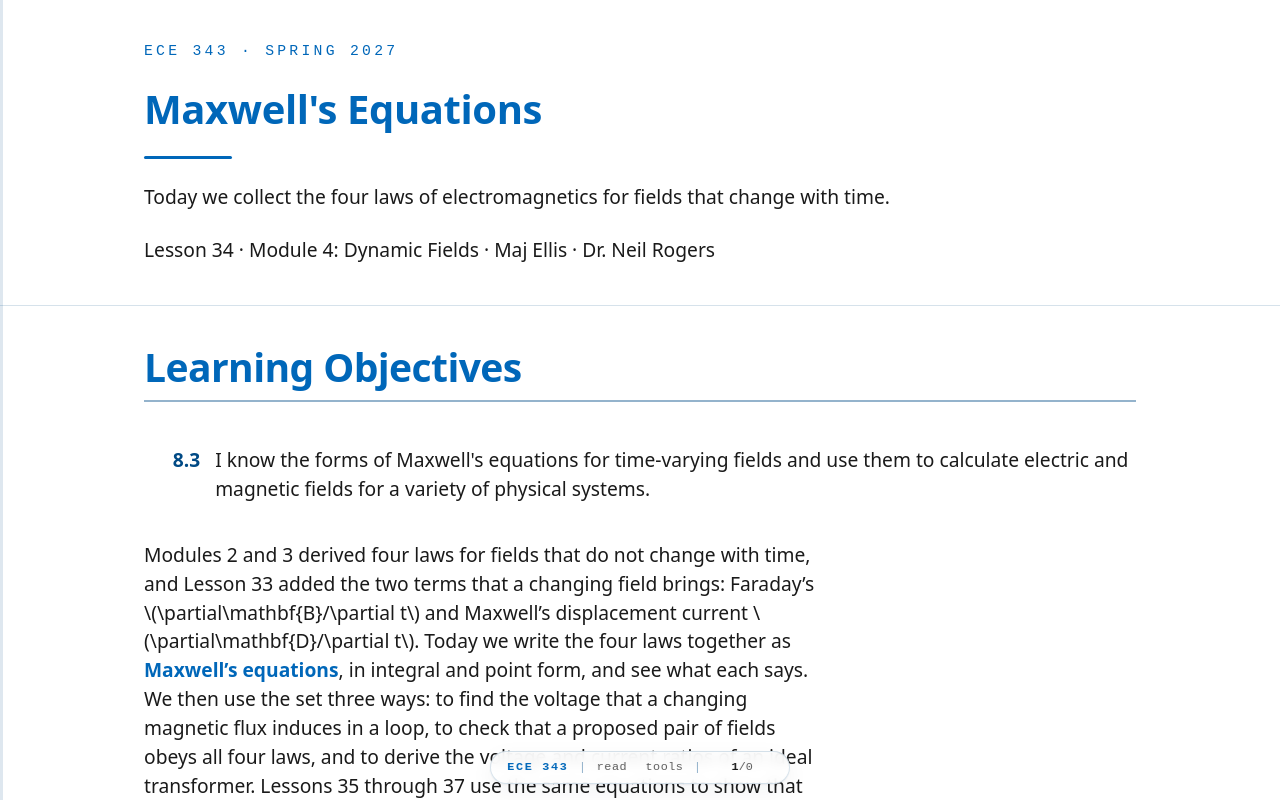

repository: livethisdream/ece343 · page: module04/L34-maxwells-equations/index.html · generator: jekyll

---
frame_view: true
---

# L34 - Maxwell's Equations

::::{frame}
:class: title-frame

<div class="course-mark">ECE 343 · Spring 2027</div>

<h1 class="frame-title">Maxwell's Equations</h1>

<div class="title-rule"></div>

Today we collect the four laws of electromagnetics for fields that change with time.

Lesson 34 · Module 4: Dynamic Fields · Maj Ellis · Dr. Neil Rogers
::::

::::{frame} Learning Objectives

<ol class="lo-list" style="--module: '8'; counter-reset: lo 2">
  <li>I know the forms of Maxwell's equations for time-varying fields and use them to calculate electric and magnetic fields for a variety of physical systems.</li>
</ol>

:::{depth}
Modules 2 and 3 derived four laws for fields that do not change with time, and
Lesson 33 added the two terms that a changing field brings: Faraday's
$\partial\mathbf{B}/\partial t$ and Maxwell's displacement current
$\partial\mathbf{D}/\partial t$. Today we write the four laws together as
**Maxwell's equations**, in integral and point form, and see what each says.
We then use the set three ways: to find
the voltage that a changing magnetic flux induces in a loop, to check that a
proposed pair of fields obeys all four laws, and to derive the voltage and
current ratios of an ideal transformer. Lessons 35 through 37 use the same
equations to show that the fields travel as a wave.
:::
::::

::::{frame} Where We Were
:::{present}
| Law | Static form | Lesson |
| :-- | :-- | :-: |
| Gauss's law | $\oint_S \mathbf{D}\cdot d\mathbf{s} = Q_\text{encl}$ | 20–21 |
| Gauss's law for magnetism | $\oint_S \mathbf{B}\cdot d\mathbf{s} = 0$ | 28 |
| Circulation of $\mathbf{E}$ | $\oint_C \mathbf{E}\cdot d\mathbf{l} = 0$ | 22 |
| Ampere's law | $\oint_C \mathbf{H}\cdot d\mathbf{l} = I_\text{encl}$ | 29 |
:::

Lesson 30 closed Module 3 with this table of the laws of static fields. Two
laws describe the electric field and two the magnetic field, and in statics
the two halves never mix: charges make the electric field, currents make the
magnetic field, and neither field appears in the other's equations. Lesson 33
showed that this separation fails once the fields change. A changing magnetic
flux through a closed path drives a circulation of $\mathbf{E}$ around it, so
the static Faraday's law gains a term. A charging capacitor carries a current
into one plate with no conduction current across the gap, so Ampere's law
gains a term in the changing electric flux. Today we write the four laws with
those two terms in place.
::::

::::{frame} Maxwell's Equations
:::{present}
| Law | Integral form |
| :-- | :-- |
| Gauss's law | $\oint_S \mathbf{D}\cdot d\mathbf{s} = Q_\text{encl}$ |
| Gauss's law for magnetism | $\oint_S \mathbf{B}\cdot d\mathbf{s} = 0$ |
| Faraday's law | $\oint_C \mathbf{E}\cdot d\mathbf{l} = -\frac{d}{dt}\int_S \mathbf{B}\cdot d\mathbf{s}$ |
| Ampere–Maxwell law | $\oint_C \mathbf{H}\cdot d\mathbf{l} = I_\text{encl} + \frac{d}{dt}\int_S \mathbf{D}\cdot d\mathbf{s}$ |
:::

Together with the material relations later in this lesson, these four
equations describe every classical electromagnetic field. The two
Gauss's laws keep their static form: Lesson 20 derived Gauss's law from
Coulomb's law and Lesson 21 its point form, and Lesson 28 showed that magnetic
field lines close, so the net magnetic flux out of any closed surface is zero.
Neither law contains a time derivative, so each holds at every instant even
when the fields change. Faraday's law is Lesson 33's: the circulation of
$\mathbf{E}$ around a closed path $C$ equals the negative rate of change of the
magnetic flux through a surface $S$ bounded by $C$. The **Ampere–Maxwell law**
is Lesson 29's Ampere's law with Lesson 33's displacement current added: the
circulation of $\mathbf{H}$ equals the conduction current through $S$ plus the
rate of change of the electric flux through it. In both circulation laws, the
right-hand rule of Lesson 29 ties the direction of travel around $C$ to the
normal of $S$.
::::

::::{frame} What Each Equation Says
:::{present}
| Law | Point form |
| :-- | :-- |
| Gauss's law | $\nabla\cdot\mathbf{D} = \rho_v$ |
| Gauss for magnetism | $\nabla\cdot\mathbf{B} = 0$ |
| Faraday's law | $\nabla\times\mathbf{E} = -\frac{\partial\mathbf{B}}{\partial t}$ |
| Ampere–Maxwell law | $\nabla\times\mathbf{H} = \mathbf{J} + \frac{\partial\mathbf{D}}{\partial t}$ |
:::
:::{present}
<img src="../../viz/img/L34-equations.svg"
     alt="Four panels. Gauss's law: arrows of D point outward from a positive charge. Gauss's law for magnetism: closed loops of B around two wire cross sections, one carrying current out of the page and one into it. Faraday's law: a field B pointing out of the page and growing, with E circling it clockwise. Ampere–Maxwell law: a current or changing D out of the page, with H circling it counterclockwise"
     style="max-width: 420px; width: 100%; display: block; margin: 0 auto;">
:::

The point forms state each law at a single point. Lessons 21 and 28 derived
the two divergence equations, Lesson 33 derived the point form of Faraday's
law with Stokes' theorem, and Lesson 33 derived the Ampere–Maxwell point form
from the continuity equation and Gauss's law. Each equation names a source,
and the figure draws one panel per law. Gauss's law says that electric flux
begins and ends on charge. Gauss's law for magnetism says that there is no
magnetic charge, so magnetic flux has nowhere to begin or end. The two curl
equations are where time enters, and they couple the fields: a magnetic field
that changes with time produces an electric field that circulates around it,
and an electric field that changes with time produces a magnetic field that
circulates around it, just as a conduction current does. The minus sign in
Faraday's law is Lenz's law from Lesson 33: in the third panel the growing
flux points out of the page, and the clockwise $\mathbf{E}$ drives a current
whose own flux points into the page. Taking the divergence of the
Ampere–Maxwell law gives back Lesson 33's continuity equation,
$\nabla\cdot\mathbf{J} = -\partial\rho_v/\partial t$, so the set conserves
charge. Because each field's change drives the other, the pair can sustain
itself in a region with no charge and no current at all, which is the
electromagnetic wave of Lessons 35 through 37.
::::

::::{frame} The Static Limit
:::{present}
With $\partial/\partial t = 0$:

$$\begin{aligned} \nabla\times\mathbf{E} &= 0 \\ \nabla\times\mathbf{H} &= \mathbf{J} \\ \nabla\cdot\mathbf{J} &= 0 \end{aligned}$$

- The fields decouple into Modules 2 and 3.
:::

When nothing changes with time, every time derivative in the set is zero. The
curl of $\mathbf{E}$ vanishes, which is the conservative field of Lesson 22,
and the Ampere–Maxwell law reduces to Lesson 29's Ampere's law. The two
Gauss's laws keep their form. What remains is the table of static fields from
the start of the lesson, in which the electric field depends only on charge
and the magnetic field only on current. The static results also hold
approximately when the fields change slowly enough. A circuit much smaller
than a wavelength, the condition of Lesson 3's electrical length, sees the
same field everywhere at each instant, so we can solve it as if it were
static at each moment. That **quasi-static** approximation is how we treat
the loops and the transformer later in this lesson.
::::

::::{frame} The Material Relations
:::{present}
$$\mathbf{D} = \epsilon\mathbf{E}, \quad \mathbf{B} = \mu\mathbf{H}, \quad \mathbf{J} = \sigma\mathbf{E}$$

$$\nabla\times\mathbf{H} = \sigma\mathbf{E} + \epsilon\frac{\partial\mathbf{E}}{\partial t}$$
:::

Maxwell's equations hold in any material. The material enters through three
relations from earlier lessons: $\mathbf{D} = \epsilon\mathbf{E}$ from Lesson
20, $\mathbf{B} = \mu\mathbf{H}$ from Lesson 28, and Ohm's law in point form,
$\mathbf{J} = \sigma\mathbf{E}$, from Lesson 27. In a uniform material with
constant $\epsilon$, $\mu$, and $\sigma$, the three relations let us write the
set in $\mathbf{E}$ and $\mathbf{H}$ alone. The Ampere–Maxwell law then has a
conduction term and a displacement term side by side. For a field that varies
as $\cos\omega t$, the conduction term has amplitude $\sigma E$ and the
displacement term $\omega\epsilon E$, so their ratio is $\sigma/(\omega\epsilon)$,
the ratio Lesson 33 computed for copper, seawater, and polyethylene to decide
which current dominates.
::::

::::{frame} Example 1: A Loop in a Ramping Field
:::{present}
$a = 10$ cm, $R = 1\ \text{k}\Omega$, $B_0 = 0.2$ T, $t_0 = 3$ s:

$$B(t) = \begin{cases} 0 & t < 0 \\ B_0\ t/t_0 & 0 \le t \le t_0 \\ B_0 & t > t_0 \end{cases}$$
:::
:::{present}
<img src="../../viz/img/L34-loop.svg"
     alt="A circular wire loop of radius a in the xy plane with a resistor R in a small gap at the front, a uniform field B of t pointing up along z through the loop, and an arrow marking counterclockwise travel around the path C"
     style="max-width: 400px; width: 100%; display: block; margin: 0 auto;">
:::

A wire loop of radius $a = 10$ cm lies
in the $xy$ plane with a $1\ \text{k}\Omega$ resistor in a small gap. A
uniform magnetic flux density $\mathbf{B} = \hat{\mathbf{z}}\ B(t)$ fills the
region. It is zero before $t = 0$, rises linearly to $B_0 = 0.2$ T over
$t_0 = 3$ s, and then holds steady. We want the voltage across the resistor
and the current through it. We take the path $C$ along the wire,
counterclockwise as seen from $+z$, so by the right-hand rule the normal of
the flat surface $S$ inside the loop is $+\hat{\mathbf{z}}$. The loop is a
fraction of a meter across and the field changes over seconds, so the
quasi-static approximation holds, and the wire, a good conductor, carries
essentially no electric field: the whole circulation of $\mathbf{E}$ appears
across the gap.
::::

::::{frame} Example 1: The Induced Voltage
:::{present}
$$\begin{aligned} \oint_C \mathbf{E}\cdot d\mathbf{l} &= -\frac{d}{dt}\left[\pi a^2 B(t)\right] \\ &= -\pi a^2\frac{B_0}{t_0} \\ &= -\frac{\pi(0.1)^2(0.2)}{3} \\ &= -2.09\ \text{mV} \end{aligned}$$
:::
:::{present}
<img src="../../viz/img/L34-ramp.svg"
     alt="Two stacked plots against time in seconds: B rises linearly from 0 at t equals 0 to 0.2 tesla at t equals 3 and then holds; the magnitude of the loop voltage is a constant 2.09 millivolts between 0 and 3 seconds and zero otherwise"
     style="max-width: 440px; width: 100%; display: block; margin: 0 auto;">
:::

$\mathbf{B}$ is uniform and along the normal, so the flux through $S$ is the
field times the area, $\Phi = \pi a^2 B(t)$. Faraday's law gives the
circulation as the negative rate of change of that flux. During the ramp the
flux grows at the constant rate $\pi a^2 B_0/t_0$, so the circulation is a
constant $-2.09$ mV for $0 < t < t_0$; before the ramp and after it the flux does not change,
and the circulation is zero. The minus sign means the electric field drives
current clockwise as seen from $+z$, opposite to $C$. A clockwise current makes
a magnetic field along $-\hat{\mathbf{z}}$ inside the loop, which opposes the
growing flux, as Lenz's law requires. The resistor carries the full
$2.09$ mV, so Ohm's law gives a current of
$2.09\ \text{mV}/1\ \text{k}\Omega = 2.09\ \mu$A for the 3 s of the ramp. The
voltage depends on how fast the flux changes, not on how large it is: at
$t = 5$ s the field is at its largest and the voltage is zero.
::::

::::{frame} Example 2: A Sinusoidal Field
:::{present}
$$\begin{aligned} B(t) &= B_0\sin\omega t \\ \oint_C \mathbf{E}\cdot d\mathbf{l} &= -\pi a^2 B_0\ \omega\cos\omega t \\ &= -(39.5\ \text{V})\cos\omega t \end{aligned}$$
:::
:::{present}
<img src="../../viz/img/L34-sine.svg"
     alt="Two stacked plots against time in milliseconds over two periods: B is a sine wave of amplitude 0.2 tesla; the loop voltage is a negative cosine of amplitude about 40 volts, peaking a quarter period after B"
     style="max-width: 440px; width: 100%; display: block; margin: 0 auto;">
:::

Example 2 keeps the loop and the resistor and drives the field sinusoidally at $f = 1$ kHz, with the same amplitude
$B_0 = 0.2$ T. The flux is $\pi a^2 B_0\sin\omega t$, with
$\omega = 2\pi f = 6283$ rad/s. Differentiating gives a voltage that follows
$-\cos\omega t$, with amplitude
$\pi a^2 B_0\omega = \pi(0.1)^2(0.2)(6283) = 39.5$ V. The resistor current
has amplitude $39.5\ \text{V}/1\ \text{k}\Omega = 39.5$ mA. The voltage is
largest when $B$ passes through zero, where the flux changes fastest, and it
lags $B$ by a quarter period. Compared with Example 1, the same field
amplitude produces about $19{,}000$ times the voltage. The voltage follows the
rate of change of $B$: its peak is $B_0\omega$ here and $B_0/t_0$ during the
ramp, and their ratio is $\omega t_0 = 2\pi(1000)(3) = 18{,}850$. The induced
voltage grows in proportion to frequency, which is why power transformers and
the coupled coils of wireless chargers work with alternating current.
::::

::::{frame} Checking a Pair of Fields: Faraday's Law
:::{present}
$\mathbf{E} = \hat{\mathbf{x}}\ E_0\cos(\omega t - \beta z)$, in a uniform lossless region with no charge or current:

$$\begin{aligned} \nabla\times\mathbf{E} &= \hat{\mathbf{y}}\ \frac{\partial E_x}{\partial z} \\ &= \hat{\mathbf{y}}\ \beta E_0\sin(\omega t - \beta z) \\ &= -\mu\frac{\partial\mathbf{H}}{\partial t} \\ \mathbf{H} &= \hat{\mathbf{y}}\ \frac{\beta E_0}{\mu\omega}\cos(\omega t - \beta z) \end{aligned}$$
:::

Maxwell's equations also tell us whether a proposed field can exist, and if it
can, what field must accompany it. We take an electric field along
$\hat{\mathbf{x}}$ that varies with $z$ and $t$ as $\cos(\omega t - \beta z)$,
in a region with permittivity $\epsilon$, permeability $\mu$, and no charge or
current. Because $E_x$ depends only on $z$, the only surviving term of the
Cartesian curl from Lesson 17 is the $\hat{\mathbf{y}}$ component
$\partial E_x/\partial z$. Faraday's law sets that curl equal to
$-\mu\ \partial\mathbf{H}/\partial t$. Integrating with respect to time, and
dropping the constant of integration, which would be a static field
unrelated to this one, gives $\mathbf{H}$ along $\hat{\mathbf{y}}$, in phase
with $\mathbf{E}$ and perpendicular to it. The two Gauss's laws hold
automatically: $D_x$ does not depend on $x$ and $B_y$ does not depend on $y$,
so both divergences are zero.
::::

::::{frame} Checking a Pair of Fields: Ampere–Maxwell
:::{present}
$$\begin{aligned} \nabla\times\mathbf{H} &= -\hat{\mathbf{x}}\ \frac{\partial H_y}{\partial z} \\ &= -\hat{\mathbf{x}}\ \frac{\beta^2 E_0}{\mu\omega}\sin(\omega t - \beta z) \\ \epsilon\frac{\partial\mathbf{E}}{\partial t} &= -\hat{\mathbf{x}}\ \epsilon\omega E_0\sin(\omega t - \beta z) \\ \beta &= \omega\sqrt{\mu\epsilon} \\ \frac{E_0}{H_0} &= \sqrt{\frac{\mu}{\epsilon}} = \eta \end{aligned}$$
:::

The last equation is the test. With no conduction current, the Ampere–Maxwell
law requires $\nabla\times\mathbf{H} = \epsilon\ \partial\mathbf{E}/\partial t$.
The curl of $\hat{\mathbf{y}}\ H_y(z, t)$ has only the component
$-\partial H_y/\partial z$ along $\hat{\mathbf{x}}$. Both sides vary as
$\sin(\omega t - \beta z)$, so they agree at every point and time only if
their coefficients match, $\beta^2/(\mu\omega) = \epsilon\omega$. The pair of
fields therefore satisfies all four of Maxwell's equations only when
$\beta = \omega\sqrt{\mu\epsilon}$, and the ratio of the amplitudes becomes
$\mu\omega/\beta = \sqrt{\mu/\epsilon}$, the intrinsic impedance $\eta$ that
Lessons 6 and 30 quoted and Lesson 37 derives. In free space at 100 MHz, $\beta = 2.10$ rad/m, a wavelength of
$3.00$ m, and a field of $E_0 = 1$ V/m comes with $H_0 = 2.65$ mA/m. This
pair is a uniform plane wave, which Lessons 35 through 37 derive directly from
Maxwell's equations.
::::

::::{frame} The Ideal Transformer: Voltage
:::{present}
$$\begin{aligned} v_1 &= N_1\frac{d\Phi}{dt} \\ v_2 &= N_2\frac{d\Phi}{dt} \\ \frac{v_2}{v_1} &= \frac{N_2}{N_1} \end{aligned}$$
:::
:::{present}
<img src="../../viz/img/L34-transformer.svg"
     alt="A rectangular magnetic core with a winding of N1 turns on the left leg and N2 turns on the right leg, a dashed path for the core flux Phi circling through both legs, and terminal voltages v1 and v2 with currents i1 entering the left winding and i2 leaving the right"
     style="max-width: 460px; width: 100%; display: block; margin: 0 auto;">
:::

A **transformer** is two windings on one closed core. Lesson 31 showed that a
core with $\mu_r$ in the thousands draws the magnetic field into itself, so
nearly all of the flux $\Phi$ stays in the core and passes through every turn
of both windings. We model the ideal case, in which all of the flux stays in
the core and the windings have no resistance. Each turn of winding 1 is a
closed path around the core, and Faraday's law gives a circulation of
$d\Phi/dt$ in magnitude around it. The $N_1$ turns are in series, so their
voltages add to $v_1 = N_1\ d\Phi/dt$, with the sign set by drawing the
windings so that $v_1$ and $v_2$ are positive together. Winding 2 links the
same flux, so $v_2 = N_2\ d\Phi/dt$. Dividing eliminates the flux. The voltage
ratio is the turns ratio, and it holds at every instant, whatever the shape of
the waveform, as long as the flux changes.
::::

::::{frame} The Ideal Transformer: Current
:::{present}
$$\begin{aligned} H\ell_c &= N_1 i_1 - N_2 i_2 \\ N_1 i_1 - N_2 i_2 &= \frac{\Phi\ \ell_c}{\mu A} \to 0 \\ \frac{i_2}{i_1} &= \frac{N_1}{N_2} \\ v_1 i_1 &= v_2 i_2 \end{aligned}$$
:::

The currents come from Ampere's law around the dashed path of length
$\ell_c$ through the core. At 60 Hz the wavelength is about 5000 km, so the
displacement current in the core is negligible, and the quasi-static Ampere's
law of Lesson 29 applies. Winding 1 carries $i_1$ through the surface bounded
by the path $N_1$ times, and winding 2 carries $i_2$, drawn leaving its
positive terminal, $N_2$ times in the opposite sense. If $H$ is uniform along
the path, the circulation is $H\ell_c$. With $B = \mu H$ and $\Phi = BA$ for
a core of cross-sectional area $A$, the circulation is
$\Phi\ell_c/(\mu A)$. A finite flux needs almost no net current when $\mu$ is
very large, so in the ideal transformer, with $\mu \to \infty$, the two terms balance. The current
ratio is the inverse of the turns ratio, and multiplying the two ratios shows
that the power into winding 1 equals the power out of winding 2: the ideal
transformer stores and dissipates nothing.
::::

::::{frame} Worked Example: A 120 V to 12 V Transformer
:::{present}
$N_1 = 600$, $N_2 = 60$, $6\ \Omega$ load, core area $6\ \text{cm}^2$:

$$\begin{aligned} V_2 &= 12\ \text{V}, \quad I_2 = 2\ \text{A} \\ I_1 &= 0.2\ \text{A}, \quad P = 24\ \text{W} \\ \Phi_\text{pk} &= \frac{V_\text{1,pk}}{N_1\omega} = \frac{169.7}{(600)(377)} \\ &= 0.750\ \text{mWb} \\ B_\text{pk} &= \Phi_\text{pk}/A = 1.25\ \text{T} \end{aligned}$$
:::

:::{admonition} Worked example — sizing a power transformer
:class: tip
A transformer steps a $120$ V rms, $60$ Hz line down to $12$ V rms for a
$6\ \Omega$ load. The turns ratio is $120/12 = 10$, so with $N_1 = 600$ the
secondary needs $N_2 = 60$ turns. The load draws $I_2 = 12/6 = 2$ A, the
primary draws $I_1 = 2\times60/600 = 0.2$ A, and both sides carry
$P = 24$ W.

The core must carry the flux that Faraday's law requires. With
$v_1 = V_\text{1,pk}\cos\omega t$ and $v_1 = N_1\ d\Phi/dt$, integrating gives
$\Phi = (V_\text{1,pk}/N_1\omega)\sin\omega t$, so the peak flux is
$V_\text{1,pk}/(N_1\omega)$. The peak line voltage is
$120\sqrt{2} = 169.7$ V and $\omega = 2\pi(60) = 377$ rad/s, so
$\Phi_\text{pk} = 0.750$ mWb. Through a core of area $6\ \text{cm}^2$, the
peak flux density is $1.25$ T. Silicon-steel cores **saturate** near $1.5$
to $1.7$ T: by then the field has lined up nearly all of the iron's atomic
magnetic moments (Lesson 31), so more $H$ adds little $B$, $\mu$ falls, and
the ideal model fails. A $4\ \text{cm}^2$
core would need $1.88$ T, which is why the design uses the larger core or more
primary turns. The flux does not depend on the load, because $v_1$ alone sets
it.
:::
::::

::::{frame} Summary
:class: read-only

| Symbol / idea | What it is | Result |
| :-- | :-- | :-- |
| Gauss's law | Charge is the source of $\mathbf{D}$ | $\nabla\cdot\mathbf{D} = \rho_v$ |
| Gauss's law for magnetism | No magnetic charge | $\nabla\cdot\mathbf{B} = 0$ |
| Faraday's law | A changing $\mathbf{B}$ drives a circulating $\mathbf{E}$ | $\nabla\times\mathbf{E} = -\partial\mathbf{B}/\partial t$ |
| Ampere–Maxwell law | Current and a changing $\mathbf{D}$ drive $\mathbf{H}$ | $\nabla\times\mathbf{H} = \mathbf{J} + \partial\mathbf{D}/\partial t$ |
| Continuity | The set conserves charge | $\nabla\cdot\mathbf{J} = -\partial\rho_v/\partial t$ |
| Static limit | $\partial/\partial t = 0$ | The laws of Modules 2 and 3 |
| Material relations | Uniform material | $\mathbf{D} = \epsilon\mathbf{E}$, $\mathbf{B} = \mu\mathbf{H}$, $\mathbf{J} = \sigma\mathbf{E}$ |
| Induced voltage | Loop of fixed area $A$ in uniform $B(t)$ | $\vert v\vert = A\ \vert dB/dt\vert$ |
| Plane-wave pair | $\hat{\mathbf{x}}\ E$ and $\hat{\mathbf{y}}\ H$ along $z$ | $\beta = \omega\sqrt{\mu\epsilon}$, $E/H = \eta$ |
| Ideal transformer | Shared core flux | $v_2/v_1 = N_2/N_1$, $i_2/i_1 = N_1/N_2$ |
::::

::::{frame} Practice
:class: read-only doc-links

- <a class="doc-link" href="../../practice/ECE343_L34_Practice_blank.pdf" target="_blank" rel="noopener">Problem set (PDF)</a>
- <a class="doc-link doc-key" href="../../practice/ECE343_L34_Practice_SOLUTIONS.pdf" target="_blank" rel="noopener">Solutions (PDF)</a>
::::

::::{frame} Where This Is Going
:::{present}
- **Lesson 35**: Maxwell's equations in phasor form, decoupled into a wave equation for $\mathbf{E}$ alone.
- **Lesson 36**: its solutions, including waves in lossy material.
:::

Today we collected Maxwell's equations in integral and point form and saw
that the set conserves charge. The field
pair we checked was a wave traveling along $z$ at
$\omega/\beta = 1/\sqrt{\mu\epsilon}$, and we found it by guessing. Lesson 35
removes the guess: in a region with no charge or current, it writes the
equations in the phasor form of Lesson 2 and combines the two curl equations
into one wave equation for $\mathbf{E}$, the field counterpart of the
transmission-line wave equation of Lesson 4. Lesson 36 solves it.

Before Lesson 35, read sections 9.1 and 9.2 of Ellingson,
*Electromagnetics*, Vol. 1.
::::
